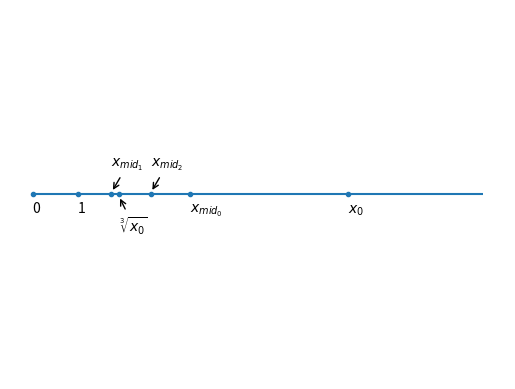

Reproduce this figure in Python.
import matplotlib.pyplot as plt
import numpy as np

fig = plt.figure()
ax = fig.add_subplot(111)

a = [0,1,1.75,1.912931,2.625,3.5,7]
plt.hlines(0,0,10)
plt.ylim(-1,1)
y = np.zeros(np.shape(a))
plt.plot(a,y,'.',ms=6)
ax.text(0,-0.1,r'0')
ax.text(1,-0.1,r'1')
ax.annotate(r'$x_{mid_1}$',xy=(1.75,0.01),xytext=(1.75,0.15),
            arrowprops=dict(arrowstyle="->"))
ax.annotate(r'$\sqrt[3]{x_0}$',xy=(1.912931,-0.01),xytext=(1.912931,-0.2),
            arrowprops=dict(arrowstyle="->"))
ax.annotate(r'$x_{mid_2}$',xy=(2.625,0.01),xytext=(2.625,0.15),
            arrowprops=dict(arrowstyle="->"))
ax.text(3.5,-0.1,r'$x_{mid_0}$')
ax.text(7,-0.1,r'$x_0$')
plt.axis('off')
plt.draw()